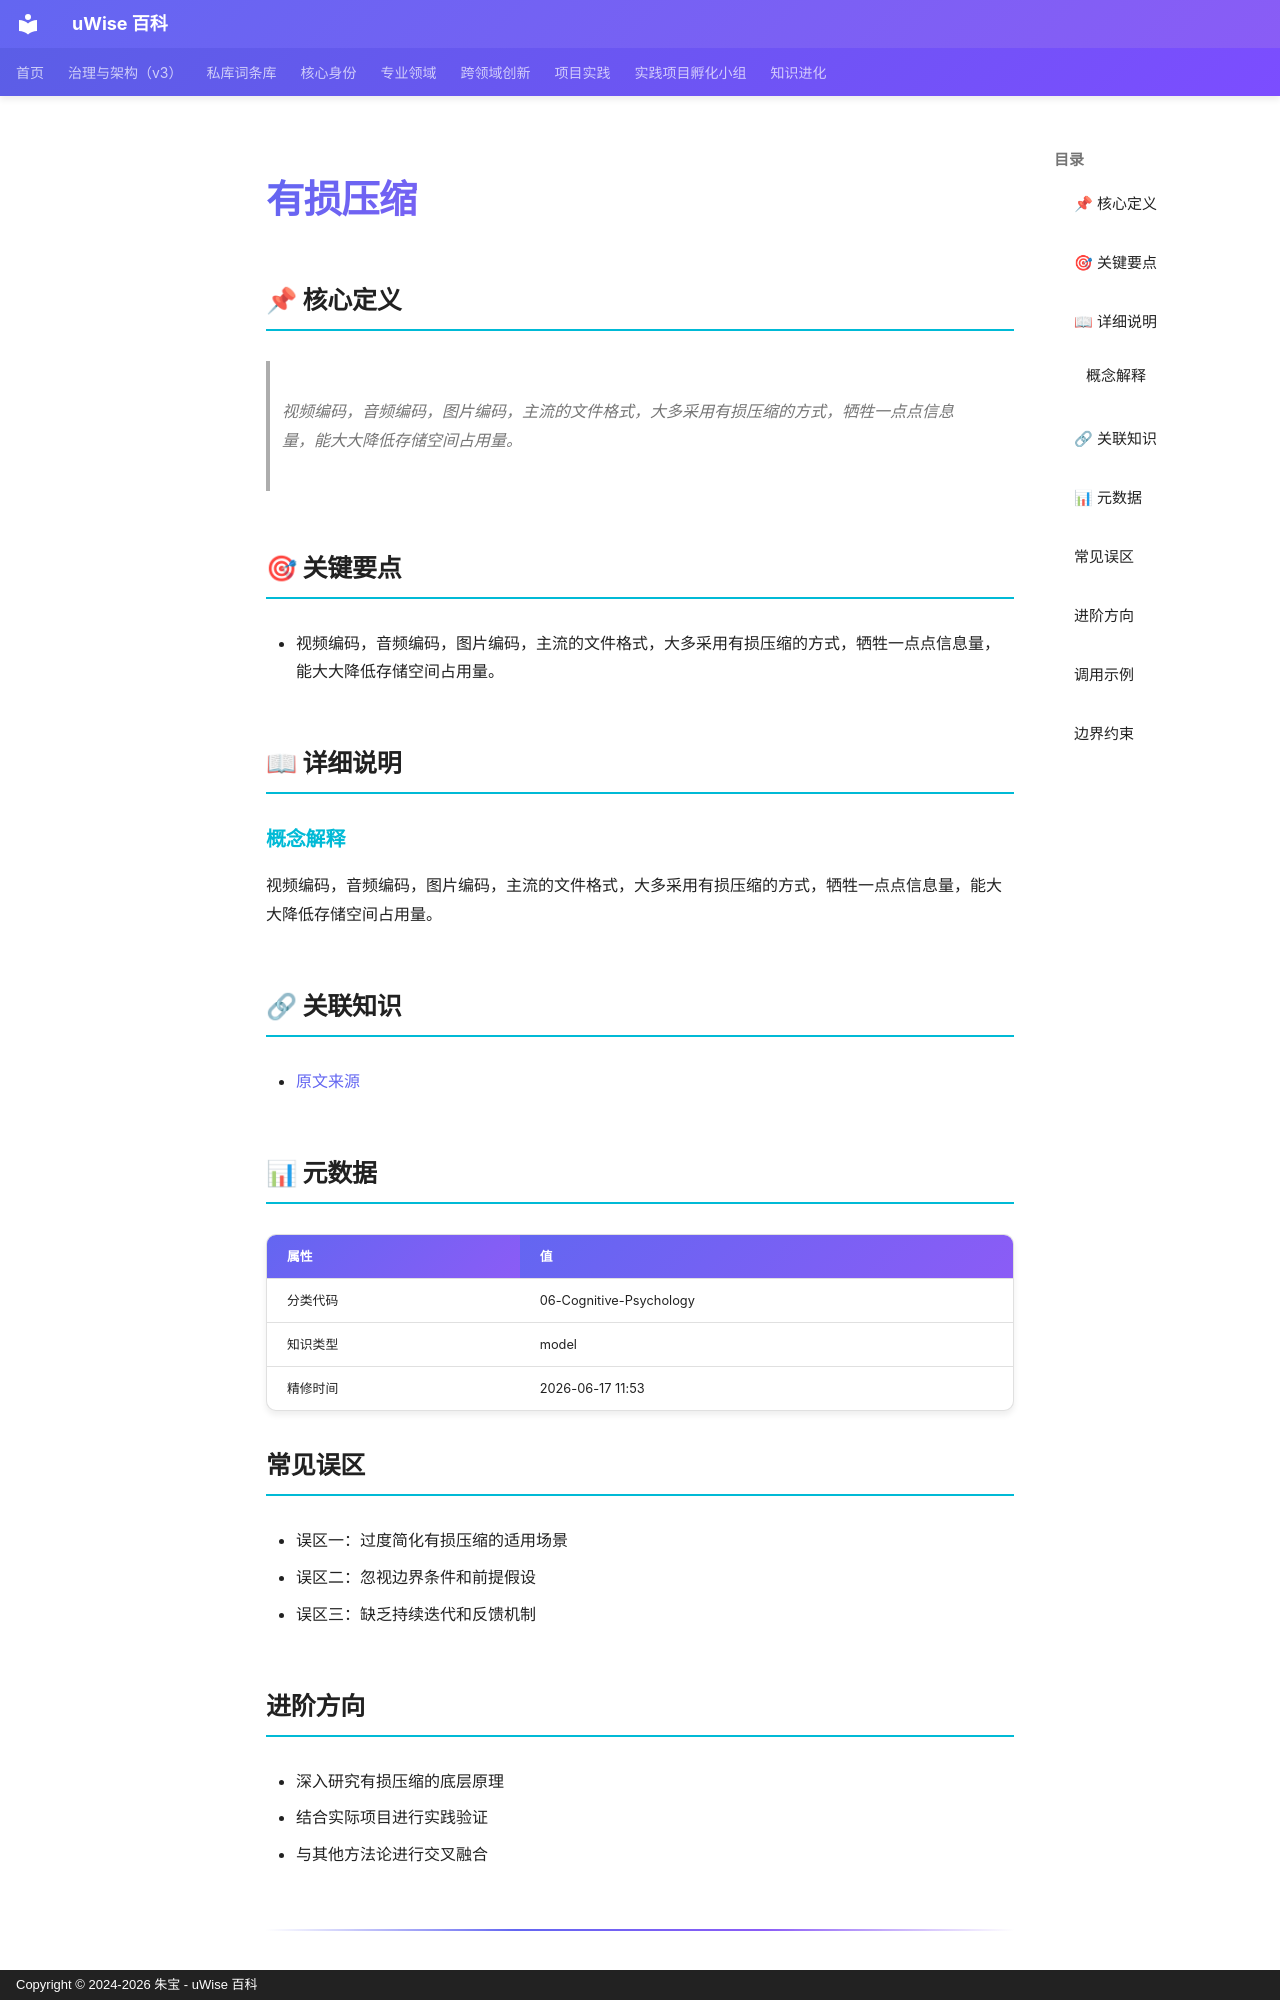

repository: zhubao315/uWise · page: vault-encyclopedia/md-c09035fb/index.html · generator: mkdocs · copyright: Copyright © 2024-2026 朱宝 - uWise 百科

---
title: "有损压缩"
description: "视频编码，音频编码，图片编码，主流的文件格式，大多采用有损压缩的方式，牺牲一点点信息量，能大大降低存储空间占用量。"
---

# 有损压缩

## 📌 核心定义

> 视频编码，音频编码，图片编码，主流的文件格式，大多采用有损压缩的方式，牺牲一点点信息量，能大大降低存储空间占用量。

## 🎯 关键要点

- 视频编码，音频编码，图片编码，主流的文件格式，大多采用有损压缩的方式，牺牲一点点信息量，能大大降低存储空间占用量。

## 📖 详细说明

### 概念解释
视频编码，音频编码，图片编码，主流的文件格式，大多采用有损压缩的方式，牺牲一点点信息量，能大大降低存储空间占用量。


## 🔗 关联知识

- [原文来源](../md-c09035fb/)

## 📊 元数据

| 属性 | 值 |
|------|-----|
| 分类代码 | 06-Cognitive-Psychology |
| 知识类型 | model |
| 精修时间 | 2026-06-17 11:53 |

## 常见误区

- 误区一：过度简化有损压缩的适用场景
- 误区二：忽视边界条件和前提假设
- 误区三：缺乏持续迭代和反馈机制

## 进阶方向

- 深入研究有损压缩的底层原理
- 结合实际项目进行实践验证
- 与其他方法论进行交叉融合

---

## 调用示例

场景 1：判断「有损压缩」是否适用时，先复述其核心——视频编码，音频编码，图片编码，主流的文件格式，大多采用有损压缩的方式，牺牲一点点信息量，能大大降低存储空间占用量。——再对照当前事实逐项核对。
场景 2：遇到与「有损压缩」相似的模糊情形，以要点「- 视频编码，音频编码，图片编码，主流的文件格式，大多采用有损压缩的方式，牺牲一点点信息量，能大大降低存储空间占用量。」为检查清单，避免只凭印象下结论。
